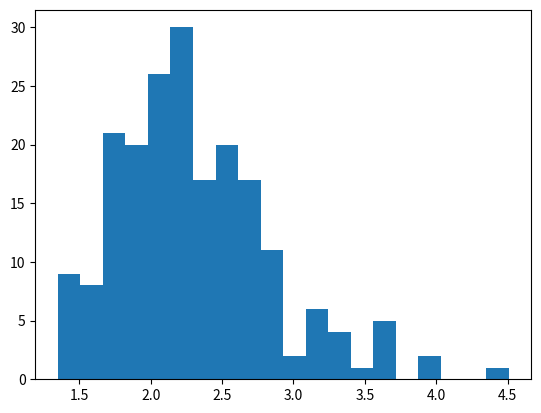

The matplotlib source for this figure:
import matplotlib.pyplot as plt
import numpy as np
import random

n = 10
N = 200
t0 = 2.2


def F (x, t):
    return 1 - (1 + x*t) * np.exp(-t * x)

def findX (u, i, uBound, lBound, t): # Function which attempts to find x given u by the bisection method
    m = (uBound + lBound) / 2
    uNew = F(m, t)

    if (i <= 0): return m

    if (uNew > u):
        return findX( u, i-1, m, lBound, t)
    elif (uNew < u):
        return findX( u, i-1, uBound, m, t)
    else:
        return m



def f (x, t):
    return t * t * x * np.exp(- t * x)

def getLog (x, t, n):
    S = 1
    for i in range(n):
        S += np.log(f(x[i], t))

    return S

data = [0 for i in range(N)]

for j in range(N):
    u = [random.uniform(0,1) for i in range(n)]
    x = [0 for i in range(n)]

    for i in range(n):
        x[i] = findX(u[i], 50, 20, 0, t0)

    data[j] = 2*n / sum(x, 0)


plt.hist(data, bins = 20)
plt.show()



